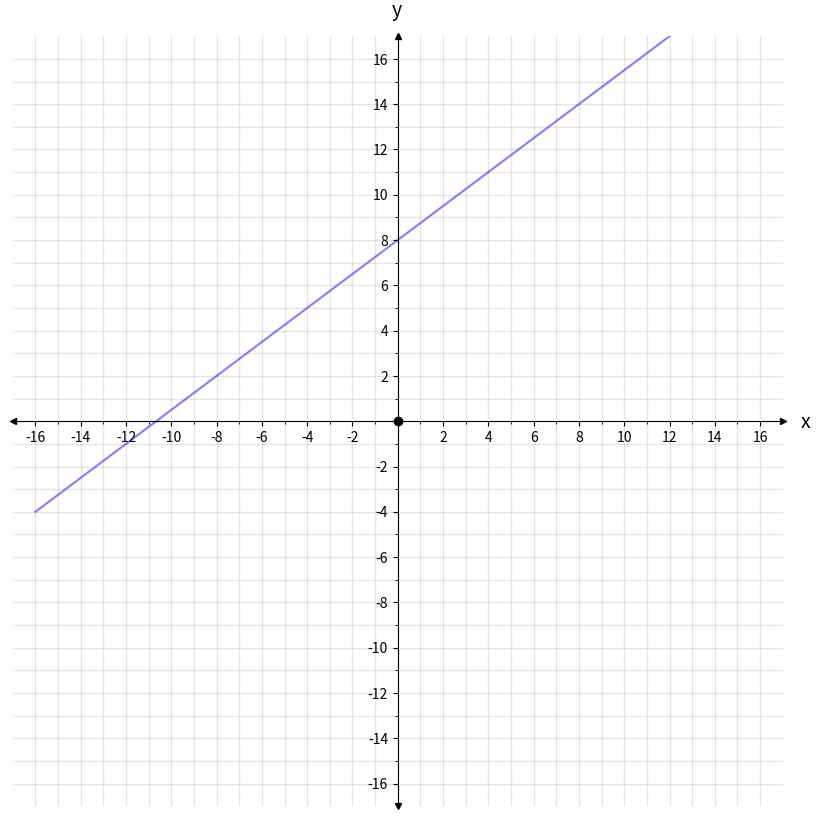
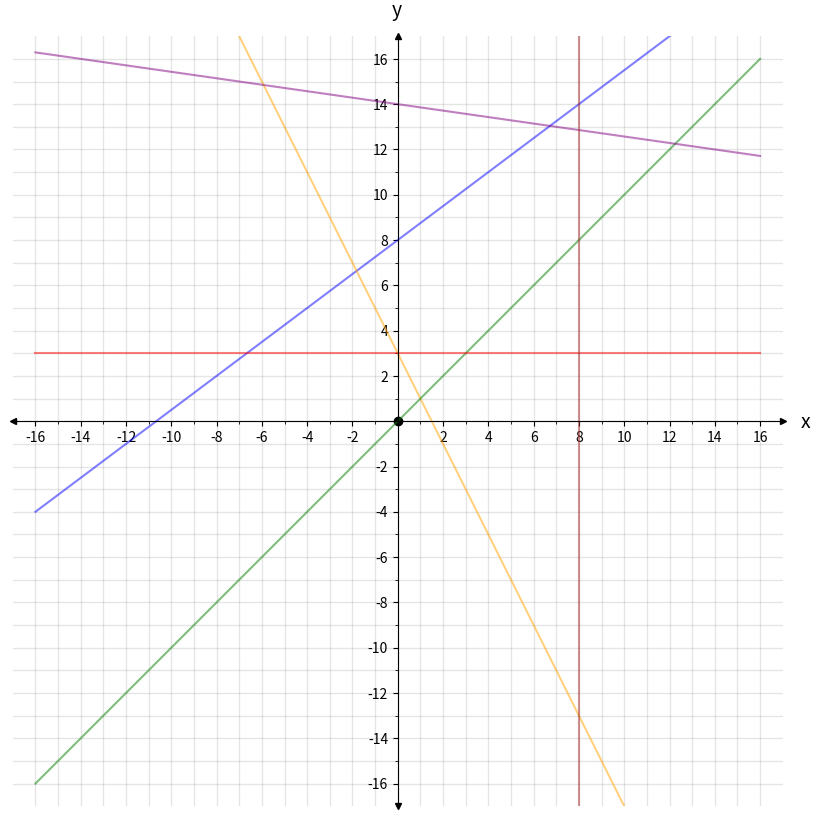
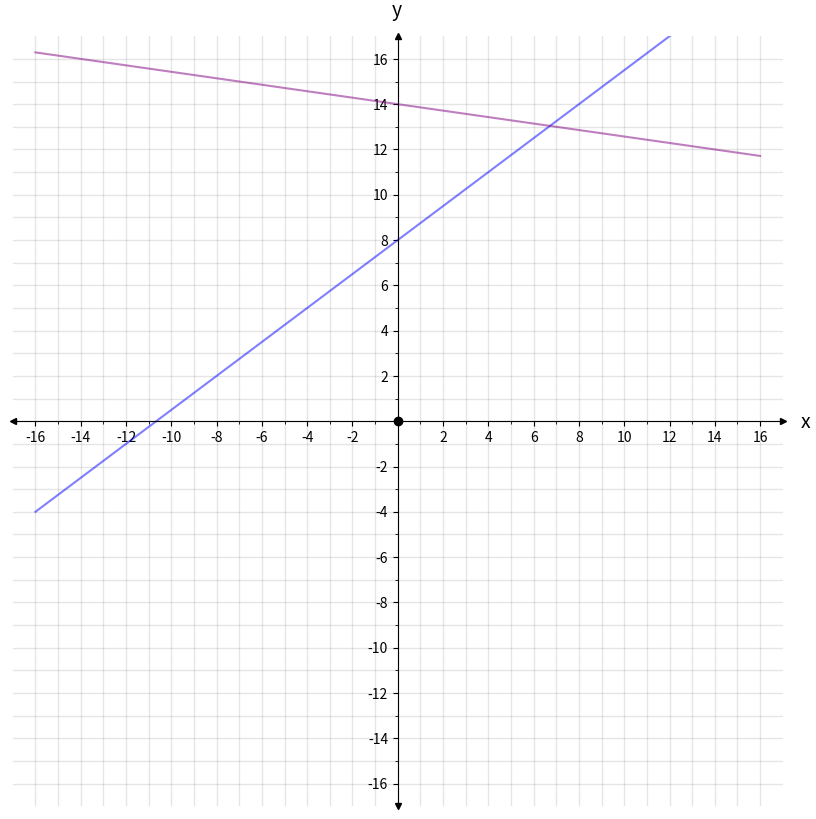
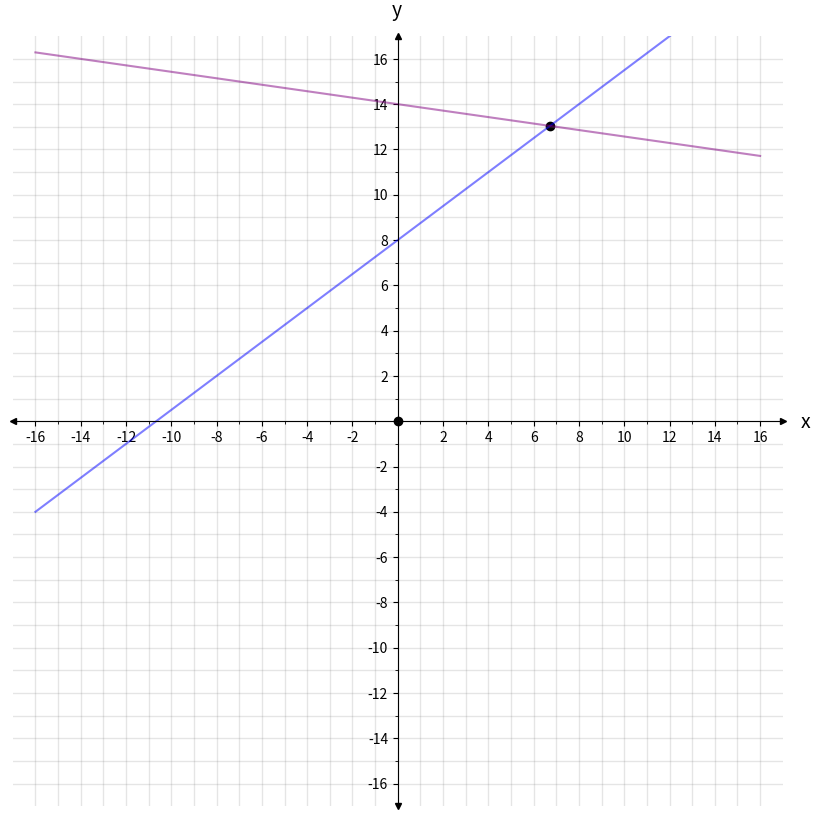
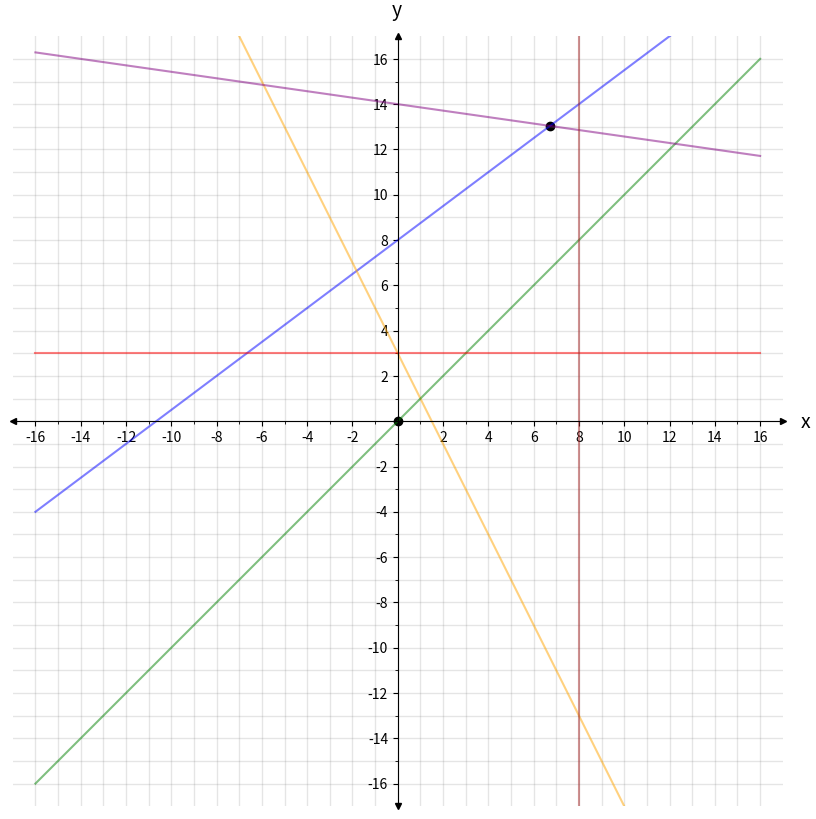
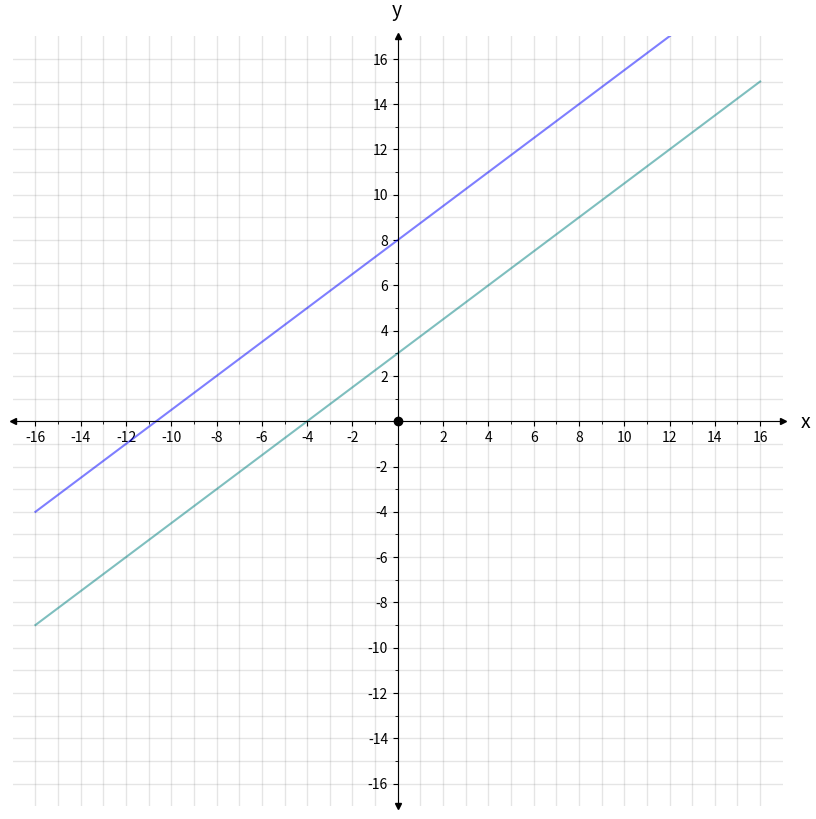
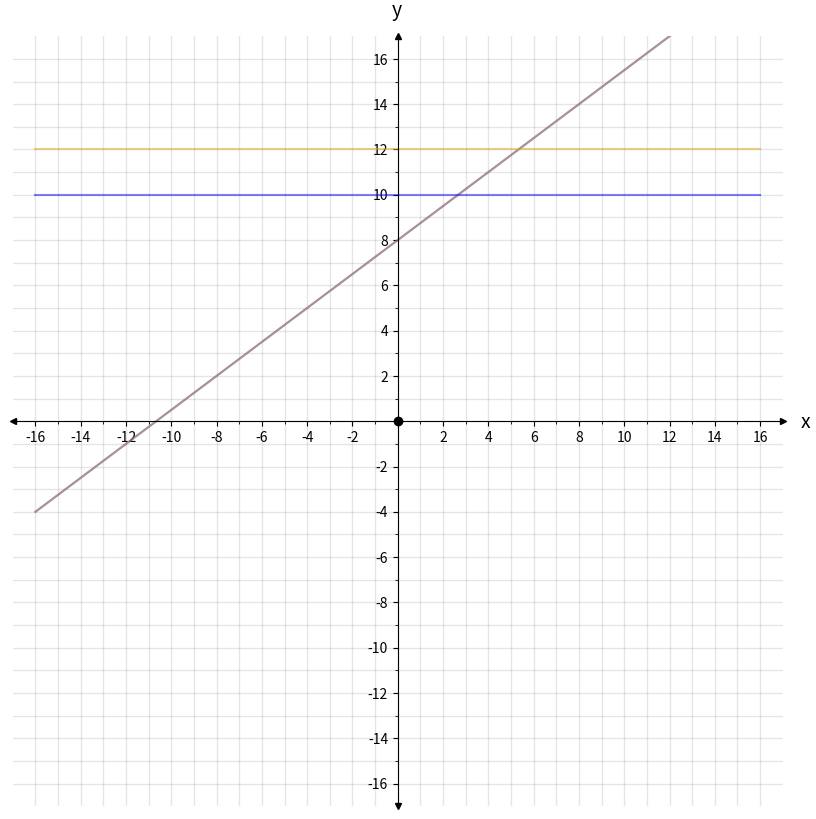
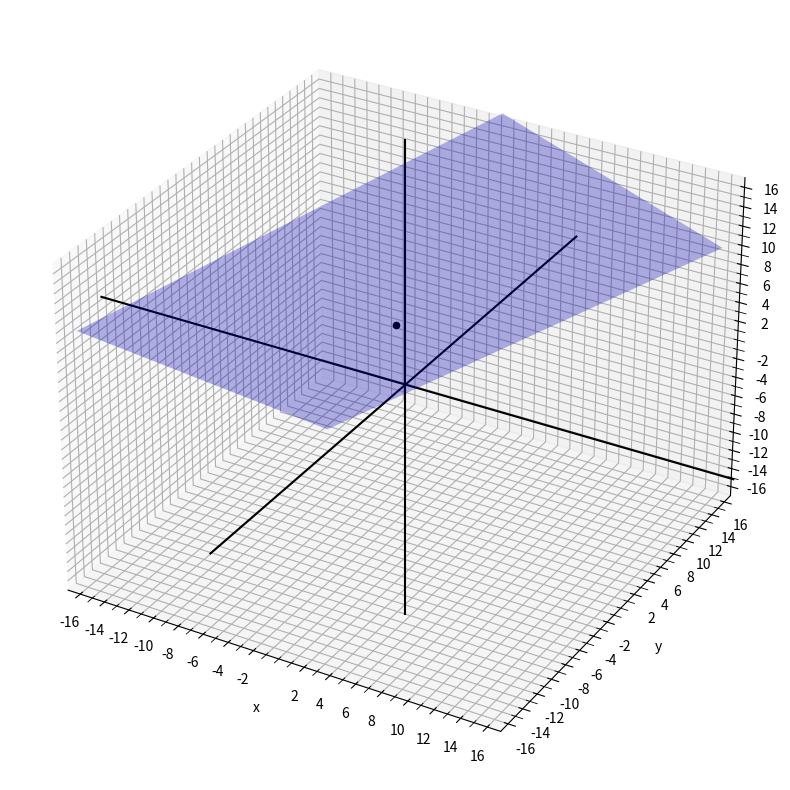
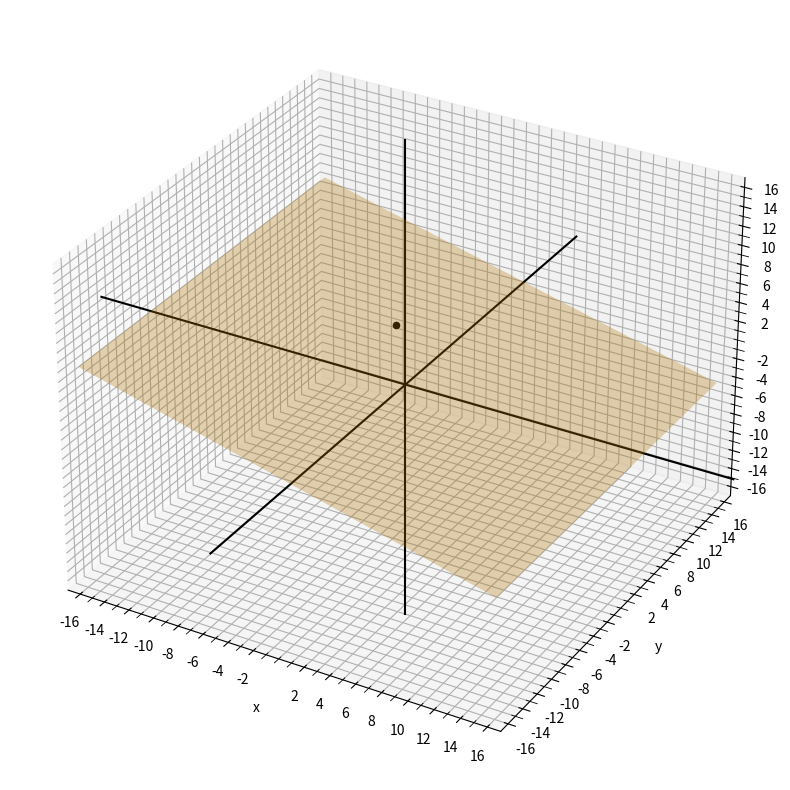
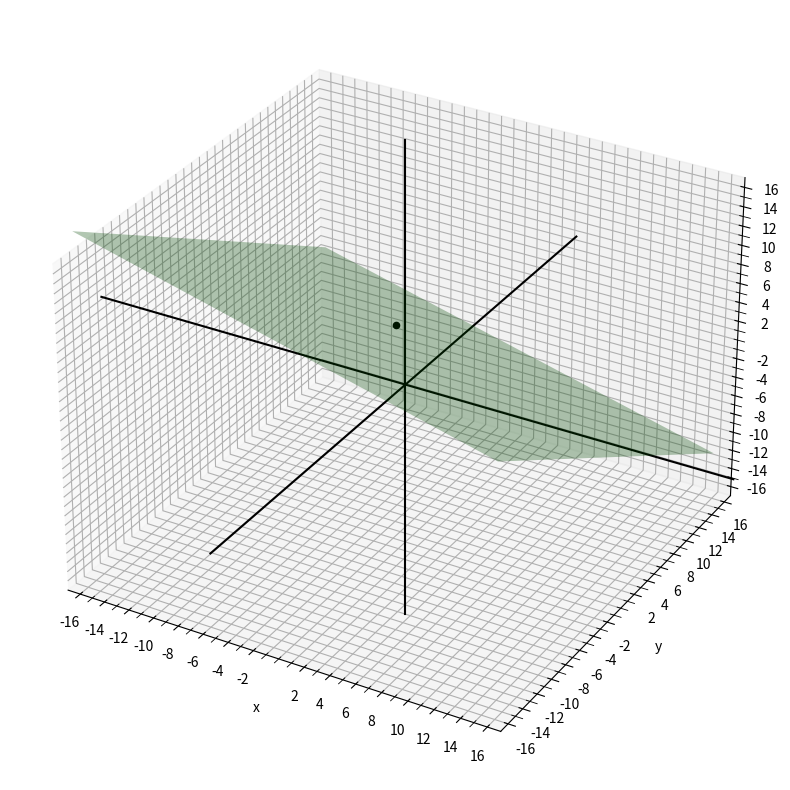
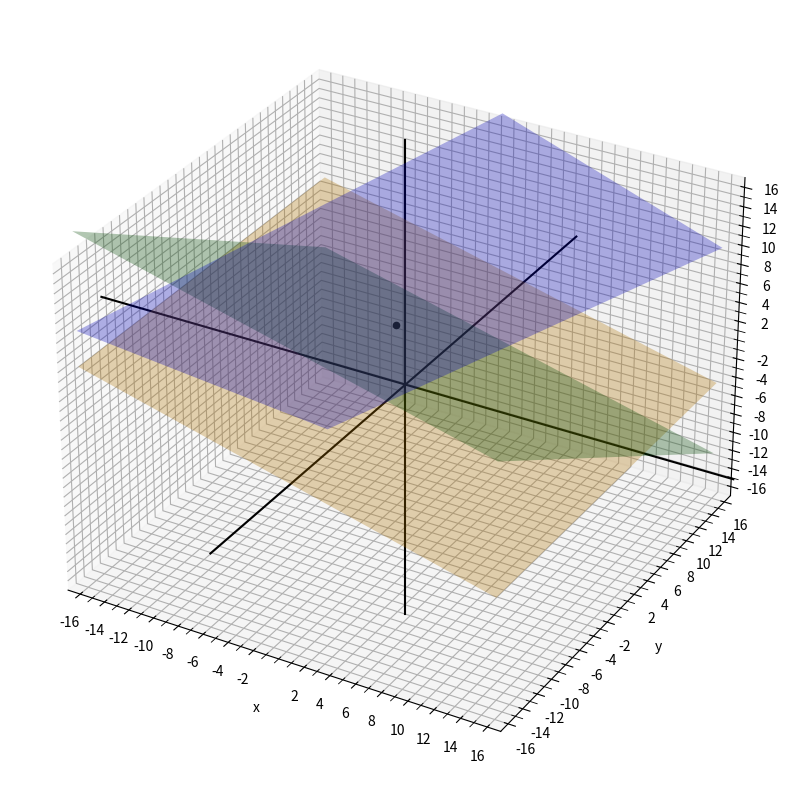

Python code for these plots, in order:
import math
import numpy as np
import matplotlib.pyplot as plt
import sys

x = np.linspace(-16,16,2)
y1 = (3/4)*x + 8
print("x values:",x)
print("y values:",y1)

def plot2D(lines,points):
    negx, posx, negy, posy, frqncy = -16, 16, -16, 16, 2
    fig, ax = plt.subplots(figsize=(10,10))
    ax.set(xlim=(negx-1, posx+1), ylim=(negy-1, posy+1), aspect='equal')
    ax.spines['bottom'].set_position('zero')
    ax.spines['left'].set_position('zero')
    ax.spines['top'].set_visible(False)
    ax.spines['right'].set_visible(False)
    ax.set_xlabel('x', size=14, labelpad=-24, x=1.03)
    ax.set_ylabel('y', size=14, labelpad=-21, y=1.02, rotation=0)
    x_ticks = np.arange(negx, posx+1, frqncy)
    y_ticks = np.arange(negy, posy+1, frqncy)
    ax.set_xticks(x_ticks[x_ticks != 0])
    ax.set_yticks(y_ticks[y_ticks != 0])
    ax.set_xticks(np.arange(negx, posx+1), minor=True)
    ax.set_yticks(np.arange(negy, posy+1), minor=True)
    ax.grid(which='both', color='grey', linewidth=1, linestyle='-', alpha=0.2)
    arrow_fmt = dict(markersize=4, color='black', clip_on=False)
    ax.plot((1), (0), marker='>', transform=ax.get_yaxis_transform(), **arrow_fmt)
    ax.plot((0), (1), marker='^', transform=ax.get_xaxis_transform(), **arrow_fmt)
    ax.plot((-0), (0), marker='<', transform=ax.get_yaxis_transform(), **arrow_fmt)
    ax.plot((0), (-0), marker='v', transform=ax.get_xaxis_transform(), **arrow_fmt)
    for ell in lines:
        ax.plot(ell[0], ell[1], alpha=0.5, color=ell[2])
    for point in points:
        ax.scatter([point[0]],[point[1]], color='black')

plot2D([[x,y1,'blue']],
       [(0,0)])

y2 = (-2)*x + 3
y3 = x
y4 = 0*x+3
y5 = (-1/7)*x+14
x2 = 0*x+8

plot2D([[x,y1,'blue'],
        [x,y2,'orange'],
        [x,y3,'green'],
        [x,y4,'red'],
        [x,y5,'purple'],
        [x2, np.linspace(-17,17,2),'brown']],
       [(0,0)])

plot2D([[x,y1,'blue'],
        [x,y5,'purple']],
       [(0,0)])

plot2D([[x,y1,'blue'],
        [x,y5,'purple']],
       [(0,0), (168/25, 326/25)])

plot2D([[x,y1,'blue'],
        [x,y2,'orange'],
        [x,y3,'green'],
        [x,y4,'red'],
        [x,y5,'purple'],
        [x2,np.linspace(-17,17,2),'brown']],
       [(0,0), (168/25, 326/25)])

y7=(3/4)*x+3
plot2D([[x,y1,'blue'],
        [x,y7,'teal']],
       [(0,0)])

y8=(-9/-12)*x+(-96/-12)
plot2D([[x,y1,'blue'],
        [x,y8,'goldenrod'],
        [x,0*x+10,'blue'],
        [x,0*x+12,'goldenrod']],
       [(0,0)])
print("L1 = L8: ", (y1[0] == y8[0]) and (y1[1] == y8[1]))
print("L1 = L7: ", (y1[0] == y7[0]) and (y1[1] == y7[1]))

from mpl_toolkits import mplot3d

x_vals = np.linspace(-16,16,2)
y_vals = x_vals
x, y = np.meshgrid(x_vals, y_vals)
z1 = x-y+10
z2 = -(1/3)*x+1
z3 = -(1/3)*x-(2/3)*y+4
def plot3D(planes, points):
    negx, posx, negy, posy, negz, posz, frqncy = -16, 16, -16, 16, -16, 16, 2
    fig = plt.figure(figsize=(10,10))
    ax = plt.axes(projection='3d')
    ax.set(xlim=(negx-1, posx+1), ylim=(negy-1, posy+1), zlim=(negz-1, posz+1), aspect='auto')
    x_ticks = np.arange(negx, posx+1, frqncy)
    y_ticks = np.arange(negy, posy+1, frqncy)
    z_ticks = np.arange(negz, posz+1, frqncy)
    ax.set_xticks(x_ticks[x_ticks != 0])
    ax.set_yticks(y_ticks[y_ticks != 0])
    ax.set_zticks(z_ticks[z_ticks != 0])
    ax.set_xticks(np.arange(negx, posx+1), minor=True)
    ax.set_yticks(np.arange(negy, posy+1), minor=True)
    ax.set_zticks(np.arange(negz, posz+1), minor=True)
    w = np.linspace(-25,25,2)
    a = 0*w
    ax.plot(a,a,w, linestyle='solid', color='black')
    ax.plot(a,w,a, linestyle='solid', color='black')
    ax.plot(w,a,a, linestyle='solid', color='black')
    ax.set_xlabel('x')
    ax.set_ylabel('y')
    ax.set_zlabel('z')
    for ell in planes:
        ax.plot_surface(ell[0], ell[1], ell[2], alpha=0.3, color=ell[3])
    for point in points:
        ax.scatter(point[0],point[1],point[2], color='black')

plot3D([[x,y,z1,'blue']],
       [(-27/8,9/2,17/8)] )

plot3D([[x,y,z2,'orange']],
       [(-27/8,9/2,17/8)] )

plot3D([[x,y,z3,'green']],
       [(-27/8,9/2,17/8)] )

plot3D([[x,y,z1,'blue'],
        [x,y,z2,'orange'],
        [x,y,z3,'green']],
       [(-27/8,9/2,17/8)] )

L9 = np.array([-1,1,1,10])
L10 = np.array([4,0,12,12])
L11 = np.array([1,2,3,12])

A = np.array([
                L9,
                L10,
                L11
      ])

print('System:\n', A)

A = np.array([
                L9,
                (1/4)*L10,
                L11
      ])

print('System:\n', A)

A = np.array([
                L9,
                (1/4)*L10,
                L11-(1/4)*L10
      ])

print('System:\n', A)

A = np.array([
                L9+(1/4)*L10,
                (1/4)*L10,
                (1/2)*(L11-(1/4)*L10)
      ])

print('System:\n', A)

A = np.array([
                (1/4)*(L9+(1/4)*L10-(1/2)*(L11-(1/4)*L10)),
                (1/4)*L10,
                (1/2)*(L11-(1/4)*L10)
      ])

print('System:\n', A)

A = np.array([
                (1/4)*(L9+(1/4)*L10-(1/2)*(L11-(1/4)*L10)),
                (1/4)*L10-3*(1/4)*(L9+(1/4)*L10-(1/2)*(L11-(1/4)*L10)),
                (1/2)*(L11-(1/4)*L10)
      ])

print('System:\n', A)

A = np.array([
                (1/4)*L10-3*(1/4)*(L9+(1/4)*L10-(1/2)*(L11-(1/4)*L10)),
                (1/2)*(L11-(1/4)*L10),
                (1/4)*(L9+(1/4)*L10-(1/2)*(L11-(1/4)*L10))
      ])

print('System:\n', A)

print('x = -27/8 : ', -(27/8) == A[0][3])
print('y = 36//8 : ', (36/8) == A[1][3])
print('z = 17/8 : ', (17/8) == A[2][3])

R1, R2, R3 = L9, L10, L11

print('Step 1: Base\n',  np.array([R1,R2,R3]), '\n')

R2 = (1/4)*R2

print('Step 2: R2 <- (1/4)R2\n',  np.array([R1,R2,R3]), '\n')

R3 = R3-R2

print('Step 3: R3 <- R3-R2\n',  np.array([R1,R2,R3]), '\n')

R1 = R1+R2

print('Step 4: R1 <- R1+R2\n',  np.array([R1,R2,R3]), '\n')

R3 = (1/2)*R3

print('Step 5: R3 <- (1/2)R3\n',  np.array([R1,R2,R3]), '\n')

R1 = R1-R3

print('Step 6: R1 <- R1-R3\n',  np.array([R1,R2,R3]), '\n')

R1 = (1/4)*R1

print('Step 7: R1 <- (1/4)R1\n',  np.array([R1,R2,R3]), '\n')

R2 = R2-3*R1

print('Step 8: R2 <- R2-(3)R1\n',  np.array([R1,R2,R3]), '\n')

T = R3
R3 = R1
R1 = T

print('Step 9: R1 <-> R3\n',  np.array([R1,R2,R3]), '\n')

T = R2
R2 = R1
R1 = T

print('Step 10: R1 <-> R2\n',  np.array([R1,R2,R3]), '\n')


